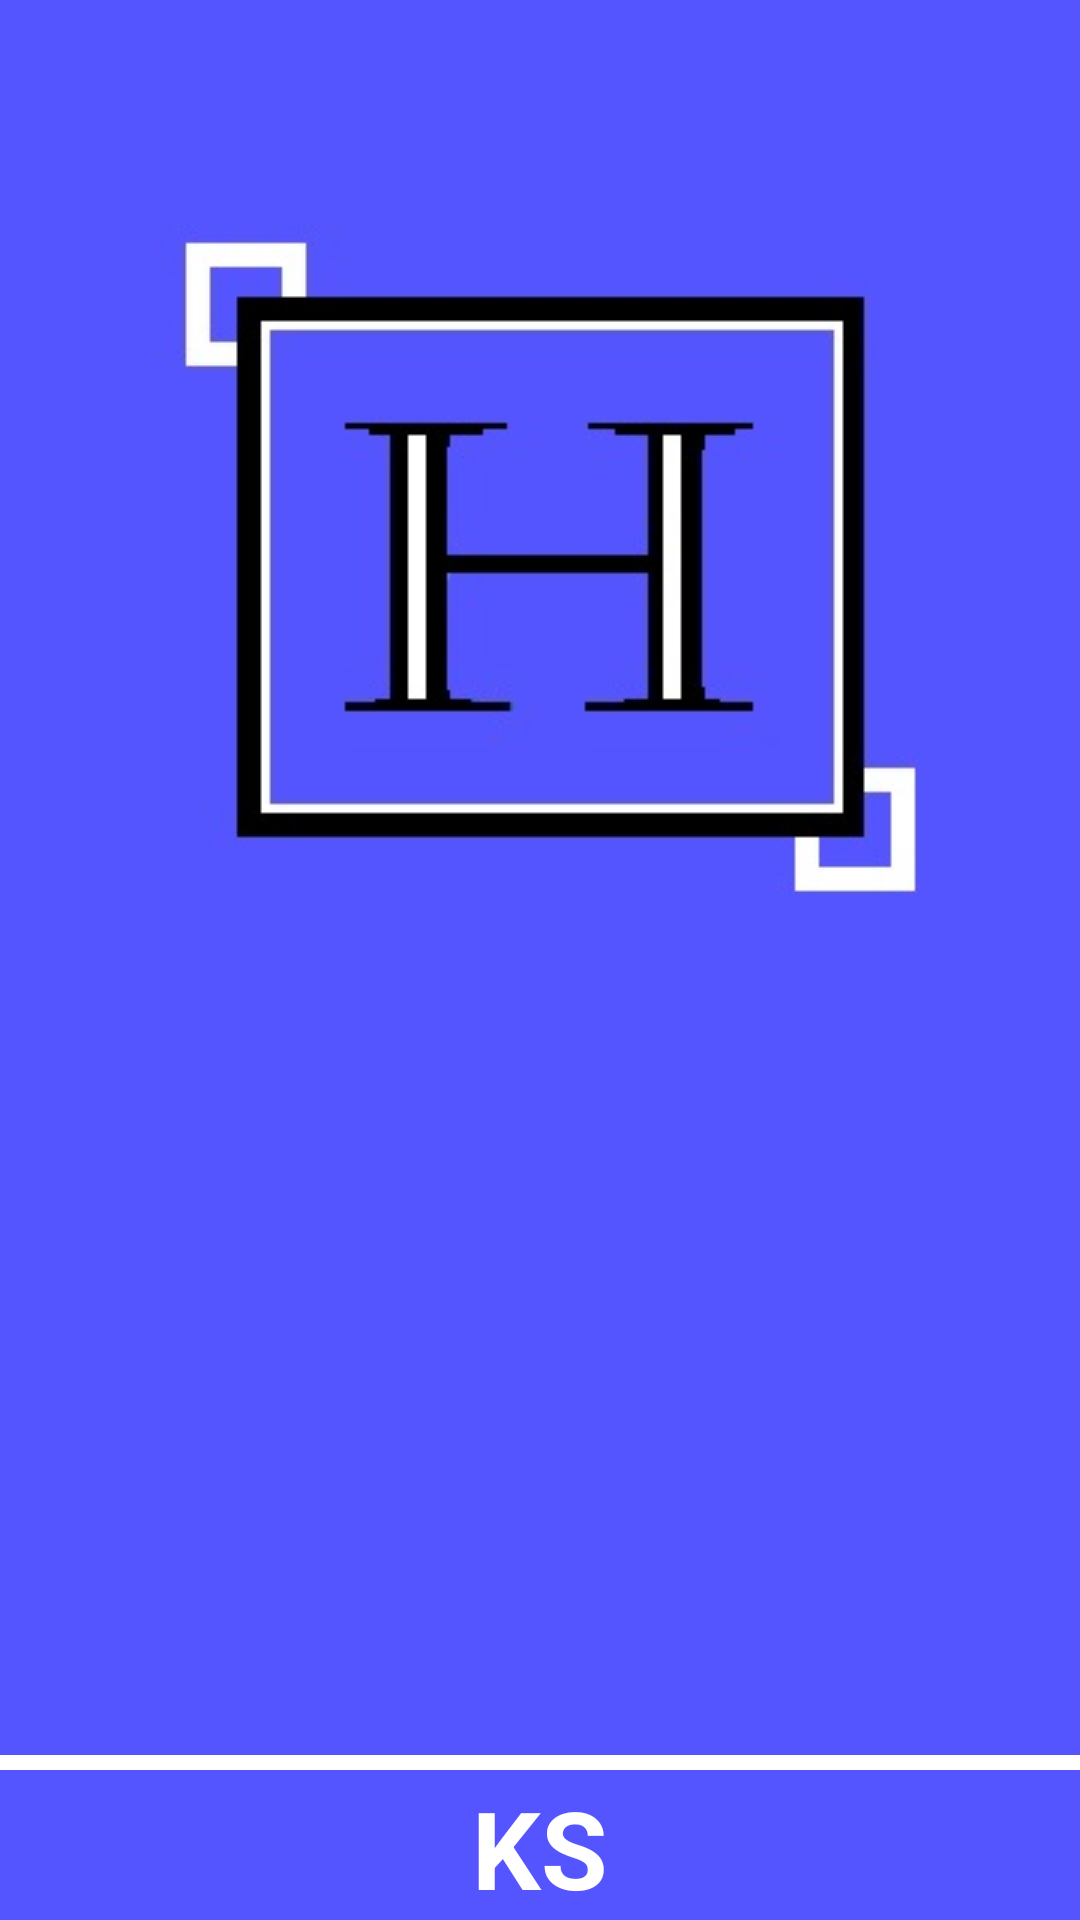

Android layout source for this screen:
<!-- AndroidManifest.xml: application theme AppTheme -->
<!-- res/layout/activity_title.xml -->
<?xml version="1.0" encoding="utf-8"?>
<RelativeLayout xmlns:android="http://schemas.android.com/apk/res/android"
    xmlns:tools="http://schemas.android.com/tools"
    android:layout_width="match_parent"
    android:layout_height="match_parent"
    android:paddingBottom="@dimen/activity_vertical_margin"
    android:paddingLeft="@dimen/activity_horizontal_margin"
    android:paddingRight="@dimen/activity_horizontal_margin"
    android:paddingTop="@dimen/activity_vertical_margin"
    tools:context="com.habitude.admin.myapplication.title"
    android:background="#5555FF">

    <ImageView
        android:layout_width="wrap_content"
        android:layout_height="wrap_content"
        android:id="@+id/imageView"
        android:layout_alignParentTop="true"
        android:layout_centerHorizontal="true"
        android:layout_marginTop="75dp"
        android:src="@drawable/logo" />

    <View
        android:layout_width="match_parent"
        android:layout_height="5dp"
        android:background="@android:color/darker_gray"
        android:backgroundTint="#FFFFFF"
        android:id="@+id/view"
        android:layout_alignParentBottom="true"
        android:layout_alignParentStart="true"
        android:layout_marginBottom="50dp" />

    <TextView
        android:layout_width="wrap_content"
        android:layout_height="wrap_content"
        android:textAppearance="?android:attr/textAppearanceLarge"
        android:text="KS"
        android:id="@+id/textView"
        android:textColor="#FFFFFF"
        android:textStyle="bold"
        android:textSize="36dp"
        android:layout_alignParentBottom="true"
        android:layout_centerHorizontal="true" />

</RelativeLayout>
<!-- resources referenced by this layout -->
<resources>
  <!-- drawable logo: jpg bitmap (drawable, 12394 bytes) -->
  <style name="AppTheme" parent="Theme.AppCompat.Light.DarkActionBar">
          
          <item name="colorPrimary">@color/colorPrimary</item>
          <item name="colorPrimaryDark">@color/colorPrimaryDark</item>
          <item name="colorAccent">@color/colorAccent</item>
      </style>
  <color name="colorPrimary">#5555ff</color>
  <color name="colorPrimaryDark">#5555ff</color>
  <color name="colorAccent">#5555ff</color>
</resources>
